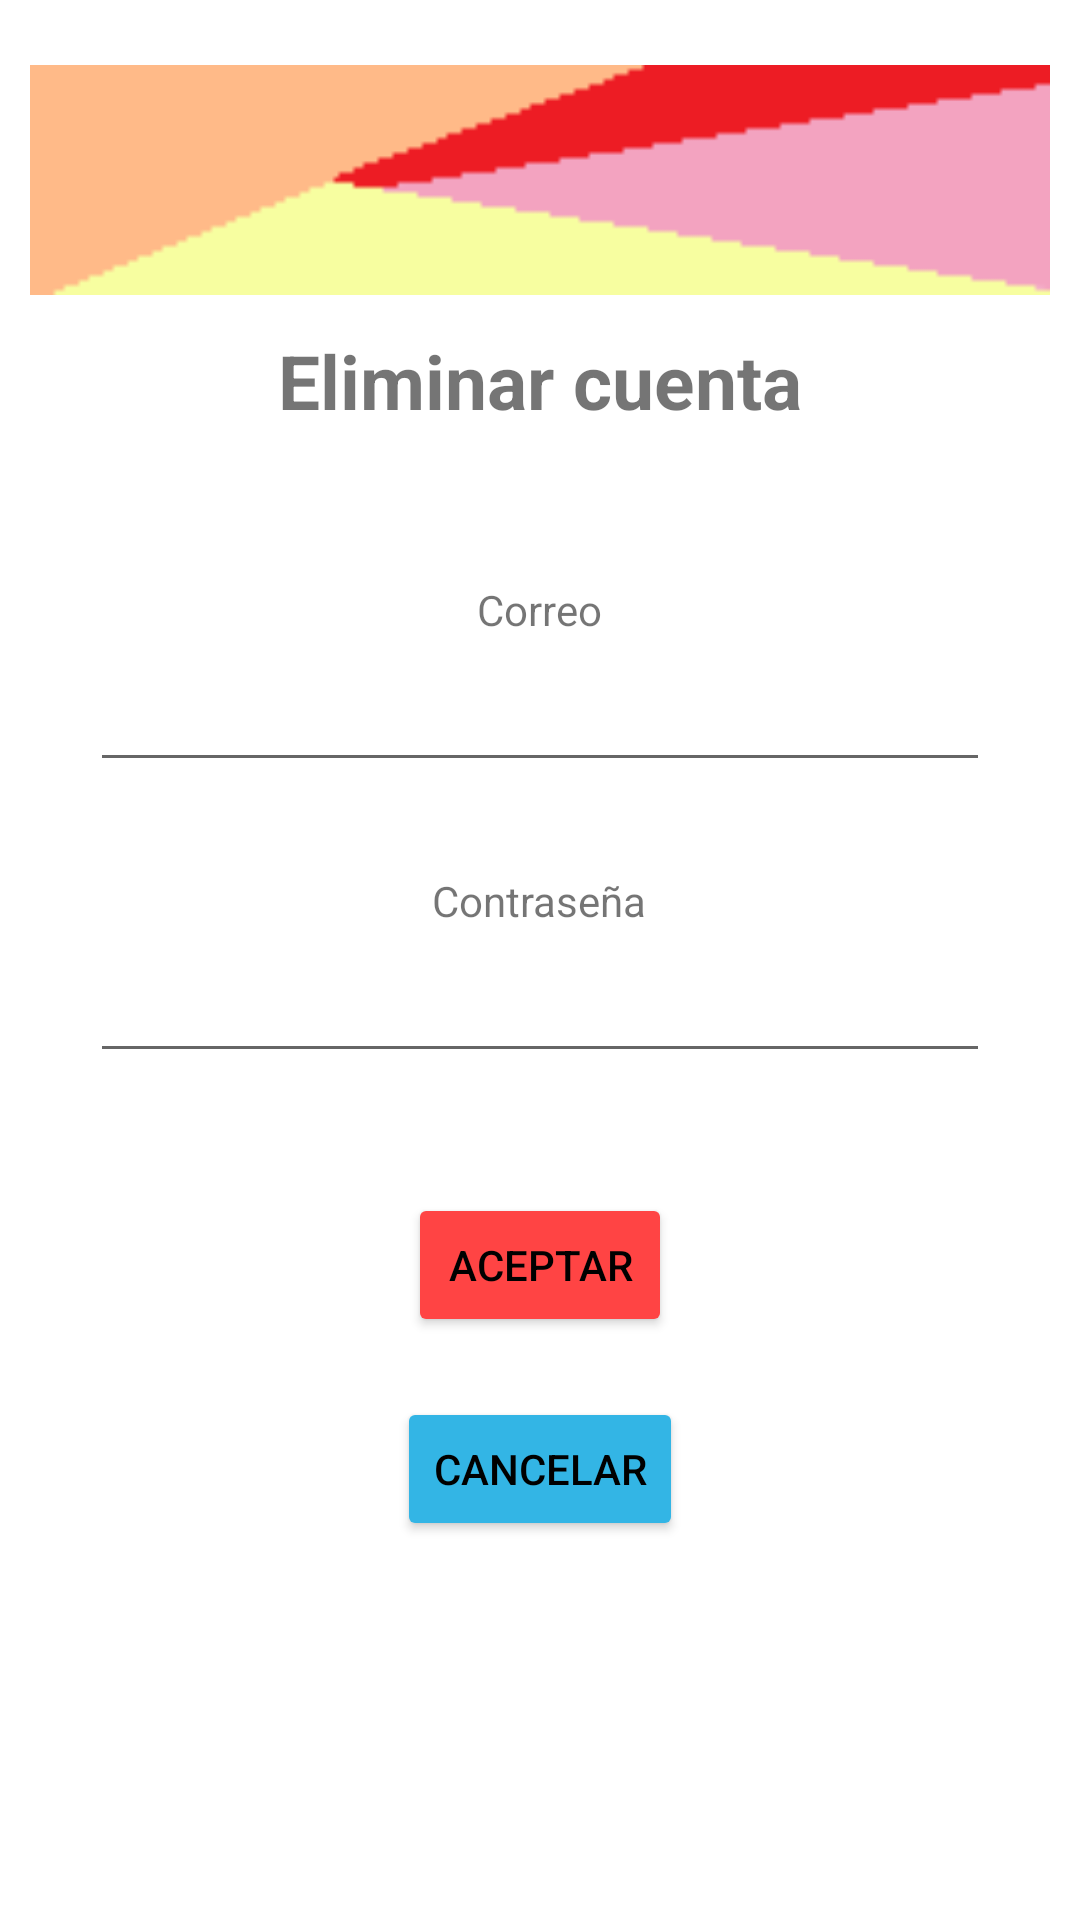

This screen was rendered from an Android layout file. Write that file and the resources it references.
<!-- AndroidManifest.xml: application theme Theme.ProyectoTYAM -->
<!-- res/layout/activity_baja.xml -->
<?xml version="1.0" encoding="utf-8"?>
<LinearLayout xmlns:android="http://schemas.android.com/apk/res/android"
    android:layout_width="match_parent"
    android:layout_height="match_parent"
    android:orientation="vertical"
    android:gravity="center_horizontal"
    android:padding="10dp">

    <ImageView
        android:id="@+id/f1"
        android:layout_width="match_parent"
        android:layout_height="100dp"
        android:src="@drawable/f1" />

    <TextView
        android:layout_width="wrap_content"
        android:layout_height="wrap_content"
        android:layout_gravity="center"
        android:text="Eliminar cuenta"
        android:textSize="25dp"
        android:textStyle="bold" />

    <LinearLayout

        android:layout_width="match_parent"
        android:layout_height="wrap_content"
        android:orientation="vertical"
        android:layout_marginTop="50dp"
        android:layout_gravity="center">

        <TextView
            android:layout_width="wrap_content"
            android:layout_height="wrap_content"
            android:layout_weight="1"
            android:text="Correo"
            android:layout_gravity="center"/>

        <EditText
            android:id="@+id/edtCor"
            android:layout_width="300dp"
            android:layout_height="48dp"
            android:layout_weight="3"
            android:layout_gravity="center"
            android:inputType="textEmailAddress"/>

    </LinearLayout>

    <LinearLayout
        android:layout_width="match_parent"
        android:layout_height="wrap_content"
        android:orientation="vertical"
        android:layout_marginTop="30dp"
        android:layout_gravity="center">

        <TextView
            android:layout_width="wrap_content"
            android:layout_height="wrap_content"
            android:layout_weight="1"
            android:text="Contraseña"
            android:layout_gravity="center"/>

        <EditText
            android:id="@+id/edtCont"
            android:layout_width="300dp"
            android:layout_height="48dp"
            android:layout_weight="3"
            android:layout_gravity="center"
            android:inputType="textPassword"/>

    </LinearLayout>

    <Button
        android:id="@+id/btnok"
        android:layout_width="wrap_content"
        android:layout_height="wrap_content"
        android:layout_marginTop="40dp"
        android:backgroundTint="@android:color/holo_red_light"
        android:onClick="baja"
        android:text="Aceptar"
        android:textColor="@color/black" />

    <Button
        android:id="@+id/btnCan"
        android:layout_width="wrap_content"
        android:layout_height="wrap_content"
        android:layout_marginTop="20dp"
        android:backgroundTint="@android:color/holo_blue_light"
        android:text="Cancelar"
        android:textColor="@color/black" />

    <ImageView
        android:id="@+id/logo"
        android:layout_width="200dp"
        android:layout_height="100dp"
        android:layout_marginTop="100dp"
        android:src="@drawable/ic_logo" />

</LinearLayout>
<!-- resources referenced by this layout -->
<resources>
  <!-- drawable f1: png bitmap (drawable, 589 bytes) -->
  <!-- drawable ic_logo: png bitmap (drawable, 46916 bytes) -->
  <style name="Theme.ProyectoTYAM" parent="Theme.MaterialComponents.DayNight.DarkActionBar">
          
          <item name="colorPrimary">@color/purple_500</item>
          <item name="colorPrimaryVariant">@color/purple_700</item>
          <item name="colorOnPrimary">@color/white</item>
          
          <item name="colorSecondary">@color/teal_200</item>
          <item name="colorSecondaryVariant">@color/teal_700</item>
          <item name="colorOnSecondary">@color/black</item>
          
          <item name="android:statusBarColor" tools:targetApi="l">?attr/colorPrimaryVariant</item>
          
      </style>
  <!-- not gathered from this repository: default colours our renderer supplied (Android Studio template values) -->
  <color name="purple_500">#FF6200EE</color>
  <color name="purple_700">#FF3700B3</color>
  <color name="teal_200">#FF03DAC5</color>
  <color name="teal_700">#FF018786</color>
  <color name="black">#FF000000</color>
  <color name="white">#FFFFFFFF</color>
</resources>
